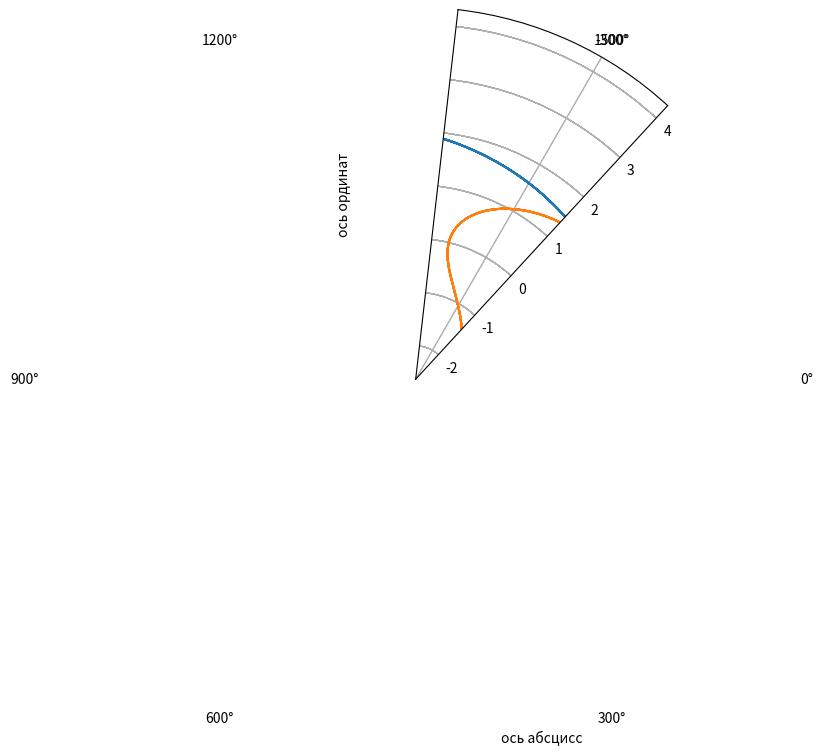

This figure's Python source: (Note: this script raises an exception after producing the figure.)
import matplotlib.pyplot as plt
import numpy as np
def polarellipse(ecc,p):
    from math import pi
    th=np.linspace(0, 8*pi, 10000)
    plt.polar(th,p/(1+ecc*np.cos(th)))
    plt.show()

polarellipse(0.5,2)
def decartellipse (ecc,p):
     from math import pi
     th=np.linspace(0, 8*pi,10000)
     x=p/(1+ecc*np.cos(th))*np.cos(th)
     y=p/(1+ecc*np.cos(th))*np.sin(th)
     plt.plot(x,y,label='ellipse')
     plt.xlabel('ось абсцисс')
     plt.ylabel('ось ординат')
     plt.axis('equal')
     plt.show()
decartellipse(0.5,2)
